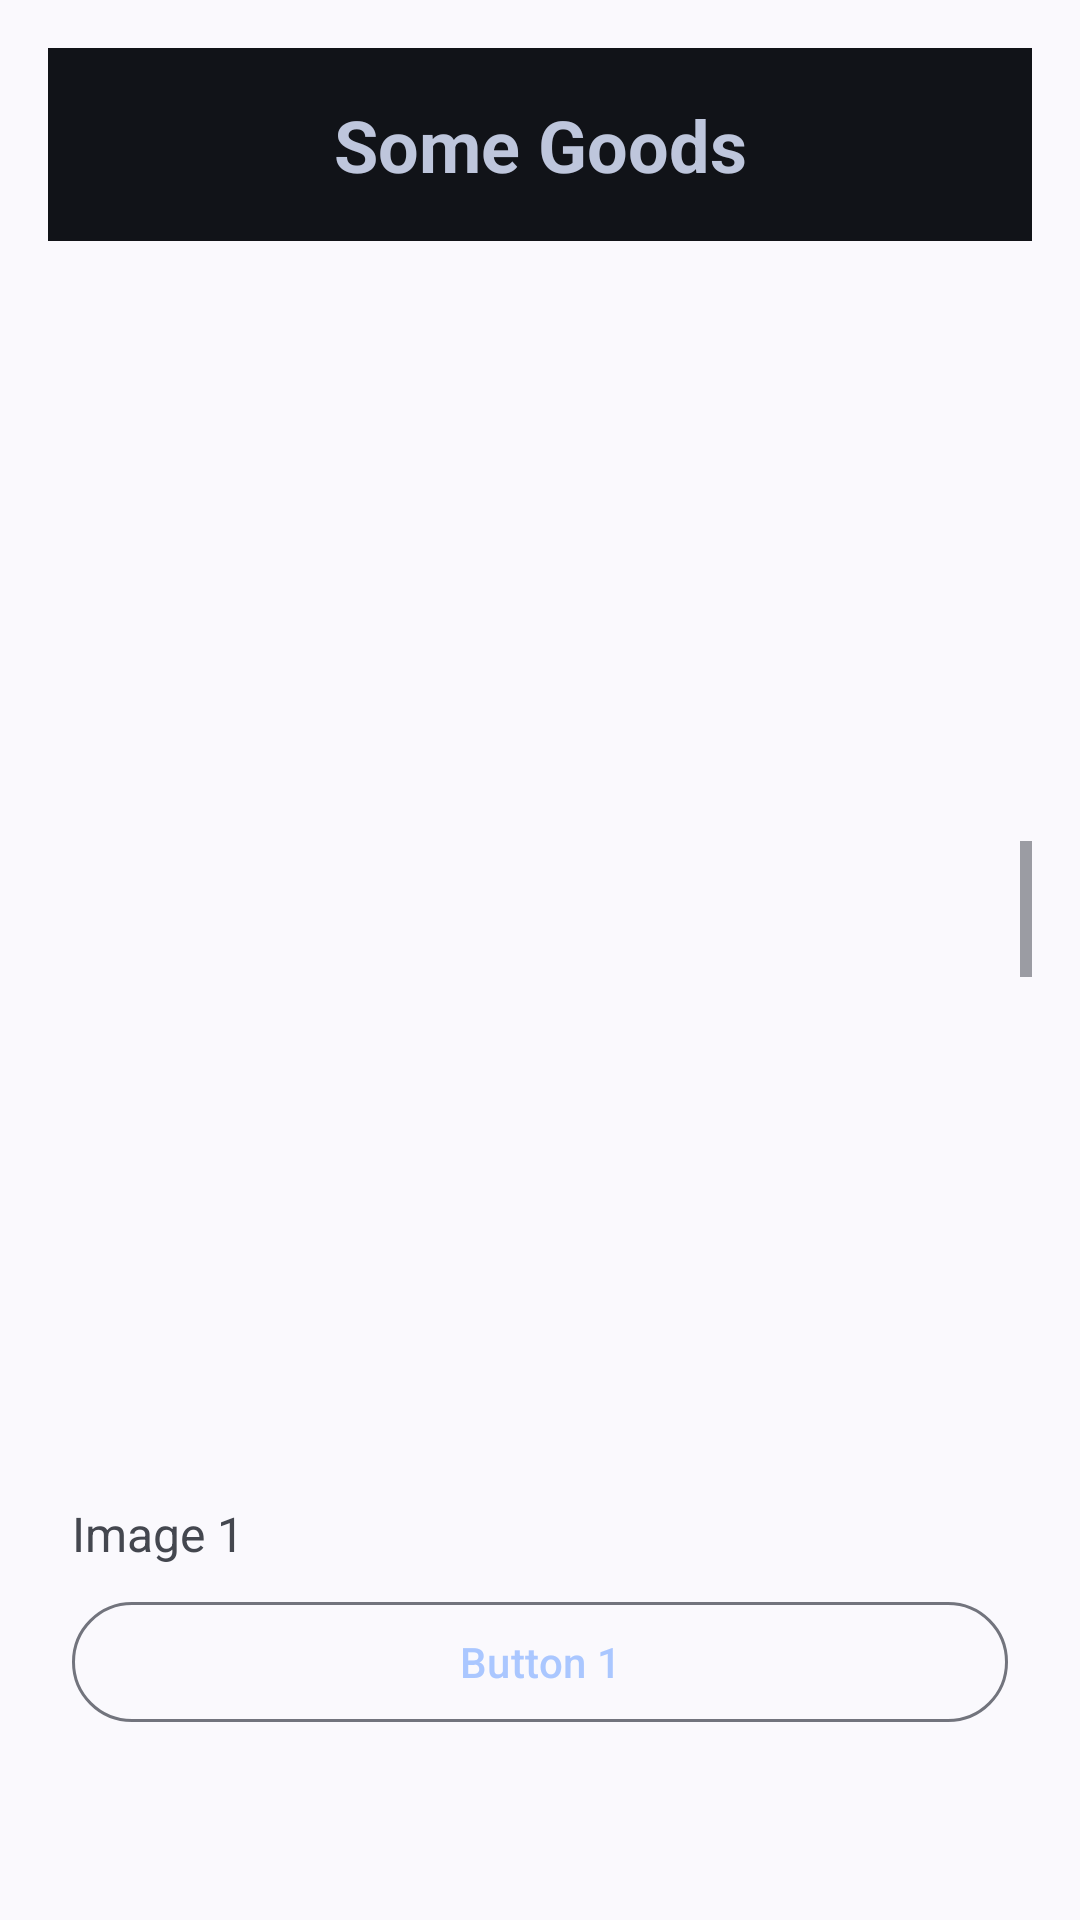

Here is an Android app screen rendered from its layout file. Give the layout XML and the strings, colors and styles it references.
<!-- AndroidManifest.xml: application theme Theme.YourApp -->
<!-- res/layout/fragment_home.xml -->
<?xml version="1.0" encoding="utf-8"?>

<LinearLayout xmlns:android="http://schemas.android.com/apk/res/android"
    android:layout_width="match_parent"
    android:layout_height="match_parent"
    xmlns:app="http://schemas.android.com/apk/res-auto"
    android:orientation="vertical"
    android:padding="16dp">

    
    <TextView
        android:layout_width="match_parent"
        android:layout_height="wrap_content"
        android:background="?backgroundColor"
        android:gravity="center"
        android:padding="16dp"
        android:text="Some Goods"
        android:textColor="?colorSecondary"
        android:textSize="24sp"
        android:textStyle="bold" />

    

        <androidx.recyclerview.widget.RecyclerView
            android:id="@+id/recyclerView"
            android:layout_width="match_parent"
            android:layout_height="200dp"
            android:clipToPadding="false"
            android:paddingStart="16dp"
            android:paddingEnd="16dp"
            app:layout_constraintTop_toTopOf="parent"
            app:layout_constraintBottom_toBottomOf="parent" />


    
    <ScrollView
        android:layout_width="match_parent"
        android:layout_height="0dp"
        android:layout_weight="1">

        
        <LinearLayout
            android:layout_width="match_parent"
            android:layout_height="wrap_content"
            android:orientation="vertical"
            android:padding="8dp">

            
            <ImageView
                android:layout_width="match_parent"
                android:layout_height="200dp"
                android:src="@drawable/ic_launcher_foreground"
                android:scaleType="centerCrop"
                android:layout_marginTop="8dp" />

            <TextView
                android:layout_width="match_parent"
                android:layout_height="wrap_content"
                android:text="Image 1"
                android:textSize="16sp"
                android:layout_marginTop="4dp" />

            
            <com.google.android.material.button.MaterialButton
                android:layout_width="match_parent"
                android:layout_height="wrap_content"
                android:text="Button 1"
                style="?attr/materialButtonOutlinedStyle"
                android:layout_marginTop="8dp" />

            
            <ImageView
                android:layout_width="match_parent"
                android:layout_height="200dp"
                android:src="@drawable/ic_launcher_foreground"
                android:scaleType="centerCrop"
                android:layout_marginTop="8dp" />

            <TextView
                android:layout_width="match_parent"
                android:layout_height="wrap_content"
                android:text="Image 2"
                android:textSize="16sp"
                android:layout_marginTop="4dp" />

            
            <com.google.android.material.button.MaterialButton
                android:layout_width="match_parent"
                android:layout_height="wrap_content"
                android:text="Button 2"
                style="?attr/materialButtonOutlinedStyle"
                android:layout_marginTop="8dp" />

            <ImageView
                android:layout_width="match_parent"
                android:layout_height="200dp"
                android:src="@drawable/ic_launcher_foreground"
                android:scaleType="centerCrop"
                android:layout_marginTop="8dp" />

            <TextView
                android:layout_width="match_parent"
                android:layout_height="wrap_content"
                android:text="Image"
                android:textSize="16sp"
                android:layout_marginTop="4dp" />

            <com.google.android.material.button.MaterialButton
                android:layout_width="match_parent"
                android:layout_height="wrap_content"
                android:text="Button"
                style="?attr/materialButtonOutlinedStyle"
                android:layout_marginTop="8dp" />

            <ImageView
                android:layout_width="match_parent"
                android:layout_height="200dp"
                android:src="@drawable/ic_launcher_foreground"
                android:scaleType="centerCrop"
                android:layout_marginTop="8dp" />

            <TextView
                android:layout_width="match_parent"
                android:layout_height="wrap_content"
                android:text="Image"
                android:textSize="16sp"
                android:layout_marginTop="4dp" />

            <com.google.android.material.button.MaterialButton
                android:layout_width="match_parent"
                android:layout_height="wrap_content"
                android:text="Button"
                style="?attr/materialButtonOutlinedStyle"
                android:layout_marginTop="8dp" />

            <ImageView
                android:layout_width="match_parent"
                android:layout_height="200dp"
                android:src="@drawable/ic_launcher_foreground"
                android:scaleType="centerCrop"
                android:layout_marginTop="8dp" />

            <TextView
                android:layout_width="match_parent"
                android:layout_height="wrap_content"
                android:text="Image"
                android:textSize="16sp"
                android:layout_marginTop="4dp" />

            <com.google.android.material.button.MaterialButton
                android:layout_width="match_parent"
                android:layout_height="wrap_content"
                android:text="Button"
                style="?attr/materialButtonOutlinedStyle"
                android:layout_marginTop="8dp" />

            <ImageView
                android:layout_width="match_parent"
                android:layout_height="200dp"
                android:src="@drawable/ic_launcher_foreground"
                android:scaleType="centerCrop"
                android:layout_marginTop="8dp" />

            <TextView
                android:layout_width="match_parent"
                android:layout_height="wrap_content"
                android:text="Image"
                android:textSize="16sp"
                android:layout_marginTop="4dp" />

            <com.google.android.material.button.MaterialButton
                android:layout_width="match_parent"
                android:layout_height="wrap_content"
                android:text="Button"
                style="?attr/materialButtonOutlinedStyle"
                android:layout_marginTop="8dp" />

            <ImageView
                android:layout_width="match_parent"
                android:layout_height="200dp"
                android:src="@drawable/ic_launcher_foreground"
                android:scaleType="centerCrop"
                android:layout_marginTop="8dp" />

            <TextView
                android:layout_width="match_parent"
                android:layout_height="wrap_content"
                android:text="Image"
                android:textSize="16sp"
                android:layout_marginTop="4dp" />

            <com.google.android.material.button.MaterialButton
                android:layout_width="match_parent"
                android:layout_height="wrap_content"
                android:text="Button"
                style="?attr/materialButtonOutlinedStyle"
                android:layout_marginTop="8dp" />

            
            <com.google.android.material.button.MaterialButton
                android:layout_width="match_parent"
                android:layout_height="wrap_content"
                android:text="Button 3"
                style="?attr/materialButtonOutlinedStyle"
                android:layout_marginTop="8dp" />

            
            <com.google.android.material.button.MaterialButton
                android:layout_width="match_parent"
                android:layout_height="wrap_content"
                android:text="Button 4"
                style="?attr/materialButtonOutlinedStyle"
                android:layout_marginTop="8dp" />

            
            <com.google.android.material.button.MaterialButton
                android:layout_width="match_parent"
                android:layout_height="wrap_content"
                android:text="Button 5"
                style="?attr/materialButtonOutlinedStyle"
                android:layout_marginTop="8dp" />

            <com.google.android.material.button.MaterialButton
                android:layout_width="match_parent"
                android:layout_height="wrap_content"
                android:text="Button"
                style="?attr/materialButtonOutlinedStyle"
                android:layout_marginTop="8dp" />

            <com.google.android.material.button.MaterialButton
                android:layout_width="match_parent"
                android:layout_height="wrap_content"
                android:text="Button"
                style="?attr/materialButtonOutlinedStyle"
                android:layout_marginTop="8dp" />

            <com.google.android.material.button.MaterialButton
                android:layout_width="match_parent"
                android:layout_height="wrap_content"
                android:text="Button"
                style="?attr/materialButtonOutlinedStyle"
                android:layout_marginTop="8dp" />

            <com.google.android.material.button.MaterialButton
                android:layout_width="match_parent"
                android:layout_height="wrap_content"
                android:text="Button"
                style="?attr/materialButtonOutlinedStyle"
                android:layout_marginTop="8dp" />

            <com.google.android.material.button.MaterialButton
                android:layout_width="match_parent"
                android:layout_height="wrap_content"
                android:text="Button"
                style="?attr/materialButtonOutlinedStyle"
                android:layout_marginTop="8dp" />

            <com.google.android.material.button.MaterialButton
                android:layout_width="match_parent"
                android:layout_height="wrap_content"
                android:text="Button"
                style="?attr/materialButtonOutlinedStyle"
                android:layout_marginTop="8dp" />

            <com.google.android.material.button.MaterialButton
                android:layout_width="match_parent"
                android:layout_height="wrap_content"
                android:text="Button"
                style="?attr/materialButtonOutlinedStyle"
                android:layout_marginTop="8dp" />
        </LinearLayout>
    </ScrollView>

</LinearLayout>
<!-- resources referenced by this layout -->
<resources>
  <style name="Theme.YourApp" parent="Theme.Material3.DynamicColors.DayNight.NoActionBar">
  
          
          <item name="colorPrimary">#aac7ff</item>
          <item name="colorSecondary">#bec6dc</item>
          <item name="backgroundColor">#111318</item>
  
  
  
          
          <item name="android:statusBarColor" tools:targetApi="l">#111318</item>
          <item name="android:navigationBarColor" tools:targetApi="l">#111318</item>
      </style>
</resources>
